Photos from the image-classification dataset "LumbarSpinalStenosis" in the GitHub repository HitikaGhanani/Lumbar-Spine-Analysis. Its 3 classes are: herniated disc, no stenosis, thecal sac.

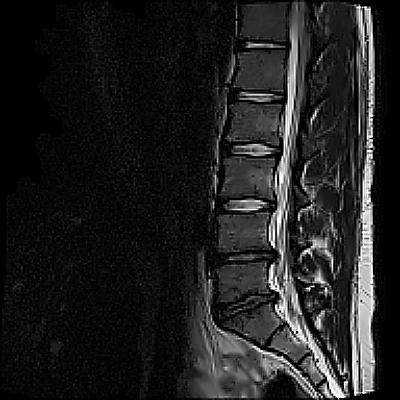
Label: herniated disc

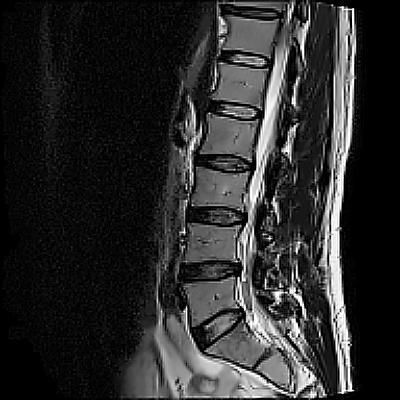
Label: thecal sac

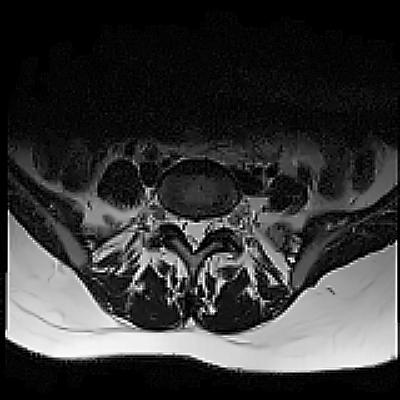
Label: no stenosis

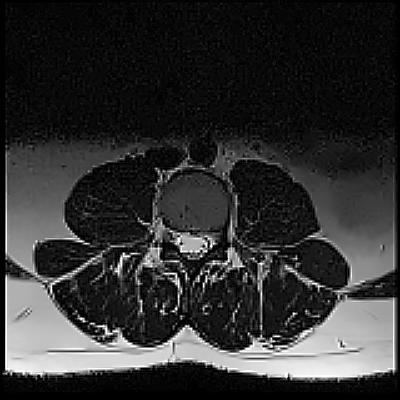
Label: no stenosis

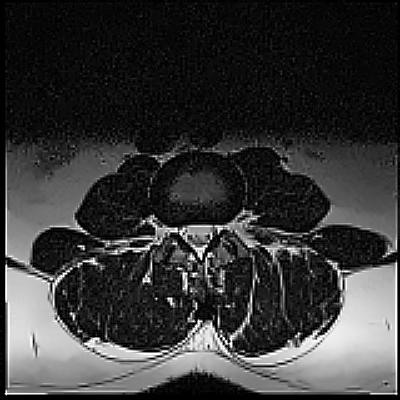
Label: thecal sac

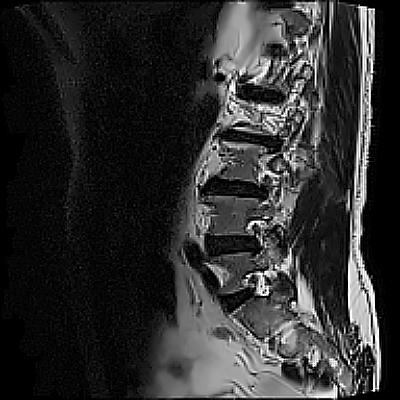
Label: herniated disc
